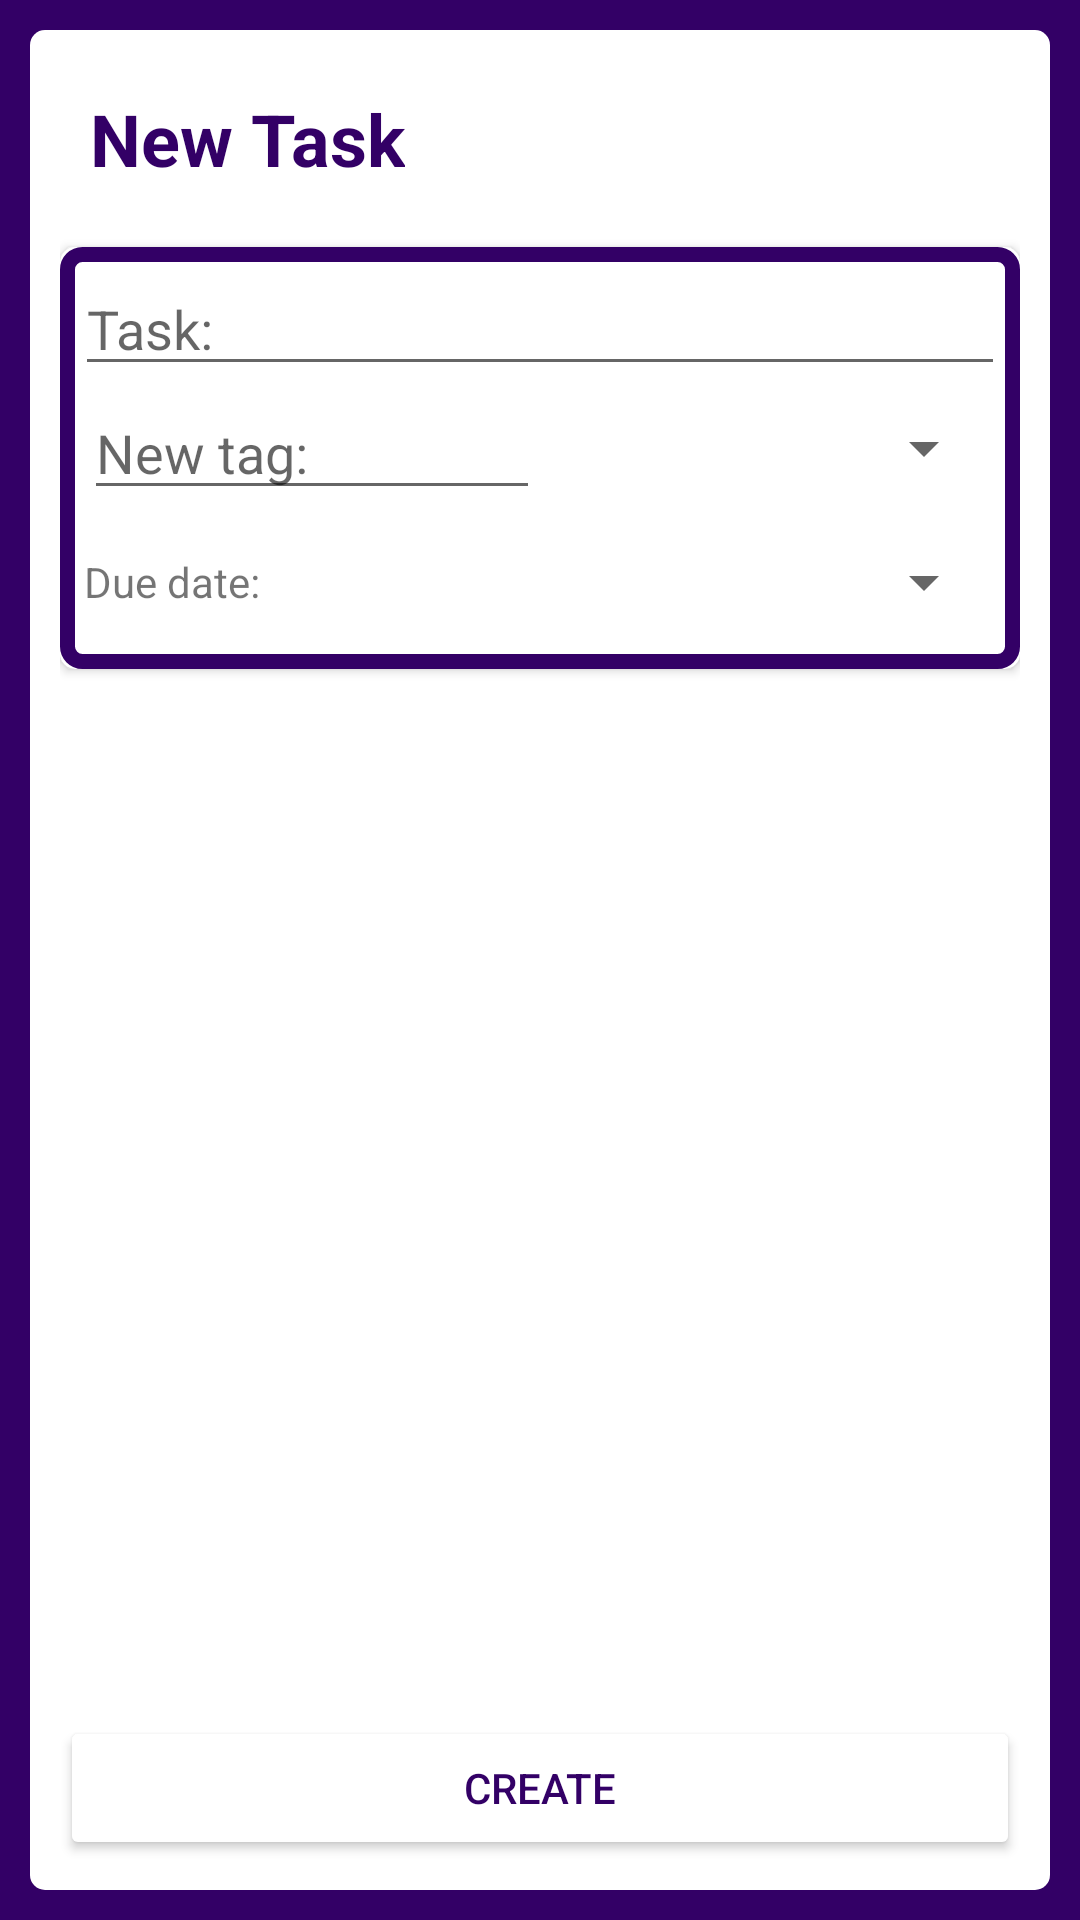

Layout XML and referenced resources for this Android screen:
<!-- AndroidManifest.xml: application theme Theme.ToDoListApp -->
<!-- res/layout/activity_new_task.xml -->
<?xml version="1.0" encoding="utf-8"?>
<androidx.constraintlayout.widget.ConstraintLayout xmlns:android="http://schemas.android.com/apk/res/android"
    xmlns:app="http://schemas.android.com/apk/res-auto"
    xmlns:tools="http://schemas.android.com/tools"
    android:layout_width="match_parent"
    android:layout_height="match_parent"
    android:background="#330066"
    android:fitsSystemWindows="true"
    android:padding="10dp"
    tools:context=".NewTaskActivity">

    <RelativeLayout
        android:layout_width="match_parent"
        android:layout_height="fill_parent"
        android:background="@drawable/white_corner_box"
        android:orientation="vertical"
        android:padding="10dp"
        app:layout_constraintBottom_toBottomOf="parent"
        app:layout_constraintEnd_toEndOf="parent"
        app:layout_constraintStart_toStartOf="parent"
        app:layout_constraintTop_toTopOf="parent">

        <LinearLayout
            android:layout_width="match_parent"
            android:layout_height="match_parent"
            android:orientation="vertical">

            <TextView
                android:layout_width="wrap_content"
                android:layout_height="wrap_content"
                android:padding="10dp"
                android:text="@string/new_task"
                android:textColor="#330066"
                android:textSize="24sp"
                android:textStyle="bold" />

            <androidx.cardview.widget.CardView
                android:layout_width="match_parent"
                android:layout_height="wrap_content"
                android:layout_marginVertical="10dp"
                android:foreground="@drawable/purple_stroke_rectangle"
                app:cardCornerRadius="5dp">

                <LinearLayout
                    android:layout_width="match_parent"
                    android:layout_height="match_parent"
                    android:layout_margin="5dp"
                    android:orientation="vertical">

                    <com.google.android.material.textfield.TextInputEditText
                        android:id="@+id/task_name"
                        android:layout_width="match_parent"
                        android:layout_height="wrap_content"
                        android:hint="@string/task"
                        android:imeOptions="actionNext"
                        android:inputType="textShortMessage"
                        android:textColor="@color/black" />

                    <LinearLayout
                        android:layout_width="match_parent"
                        android:layout_height="match_parent"
                        android:orientation="horizontal"
                        android:paddingHorizontal="3dp">

                        <com.google.android.material.textfield.TextInputEditText
                            android:id="@+id/tag"
                            android:layout_width="match_parent"
                            android:layout_height="wrap_content"
                            android:layout_weight="0.5"
                            android:hint="@string/tag"
                            android:imeOptions="actionNext"
                            android:inputType="textShortMessage"
                            android:textColor="@color/black" />

                        <Spinner
                            android:id="@+id/tag_spinner"
                            android:layout_width="match_parent"
                            android:layout_height="match_parent"
                            android:layout_weight="0.5" />
                    </LinearLayout>

                    <LinearLayout
                        android:layout_width="match_parent"
                        android:layout_height="match_parent"
                        android:orientation="horizontal"
                        android:paddingHorizontal="3dp">

                        <TextView
                            android:layout_width="wrap_content"
                            android:layout_height="match_parent"
                            android:gravity="center_vertical"
                            android:text="@string/due_date" />

                        <Button
                            android:id="@+id/due_date"
                            style="?android:spinnerStyle"
                            android:layout_width="match_parent"
                            android:layout_height="match_parent"
                            android:onClick="openDatePicker"
                            android:textColor="@color/black" />
                    </LinearLayout>

                </LinearLayout>
            </androidx.cardview.widget.CardView>
        </LinearLayout>
        <![CDATA[



        android:layout_width="wrap_content"
        android:layout_height="wrap_content"
        android:orientation="vertical">



        ]]>

        <LinearLayout
            android:layout_width="match_parent"
            android:layout_height="wrap_content"
            android:layout_alignParentBottom="true"
            android:orientation="vertical">

            <View
                android:layout_width="match_parent"
                android:layout_height="2dp"
                android:layout_marginVertical="10dp"
                android:background="@color/white" />

            <Button
                android:id="@+id/create_task_button"
                android:layout_width="match_parent"
                android:layout_height="wrap_content"
                android:backgroundTint="@color/white"
                android:foreground="@drawable/purple_stroke_rectangle"
                android:text="@string/create"
                android:textColor="#330066" />
        </LinearLayout>

    </RelativeLayout>
</androidx.constraintlayout.widget.ConstraintLayout>
<!-- resources referenced by this layout -->
<resources>
  <color name="black">#FF000000</color>
  <color name="white">#FFFFFFFF</color>
  <!-- drawable purple_stroke_rectangle (drawable) -->
  <?xml version="1.0" encoding="utf-8"?>
  <shape xmlns:android="http://schemas.android.com/apk/res/android"
      android:shape="rectangle">
      <stroke
          android:width="5dp"
          android:color="#330066" />
      <corners android:radius="5dp" />
  </shape>
  <!-- drawable white_corner_box (drawable) -->
  <?xml version="1.0" encoding="utf-8"?>
  <shape xmlns:android="http://schemas.android.com/apk/res/android"
      android:shape="rectangle">
      <solid
          android:width="5dp"
          android:color="@color/white" />
      <corners android:radius="5dp" />
  </shape>
  <string name="create">Create</string>
  <string name="due_date">Due date:</string>
  <string name="new_task">New Task</string>
  <string name="tag">New tag:</string>
  <string name="task">Task:</string>
  <style name="Theme.ToDoListApp" parent="Theme.MaterialComponents.Light.NoActionBar">
          <item name="android:windowTranslucentStatus">true</item>
          <item name="android:windowTranslucentNavigation">true</item>
      </style>
</resources>
